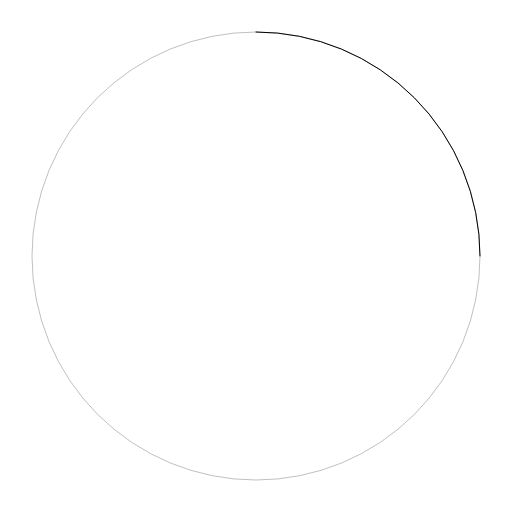
t = 0.00 s
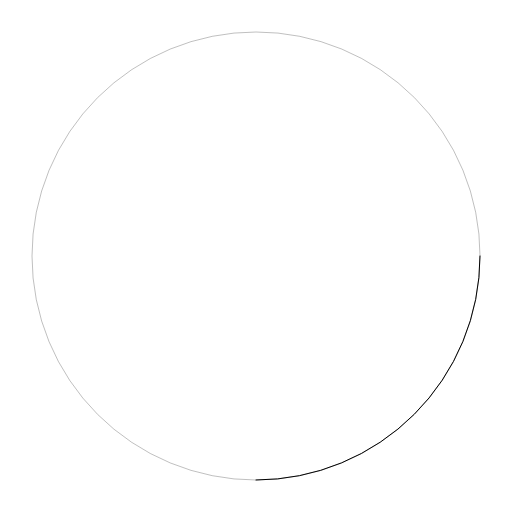
t = 0.25 s
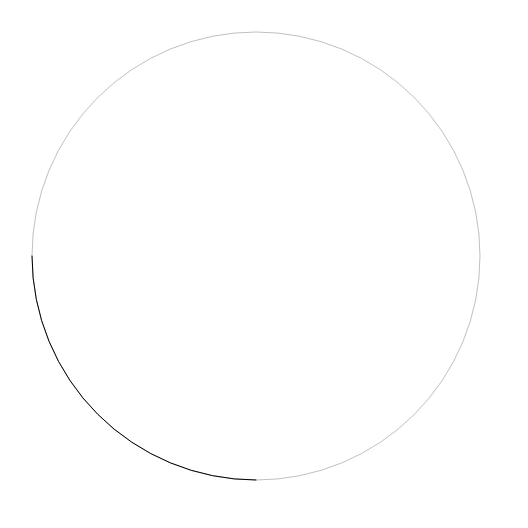
t = 0.50 s
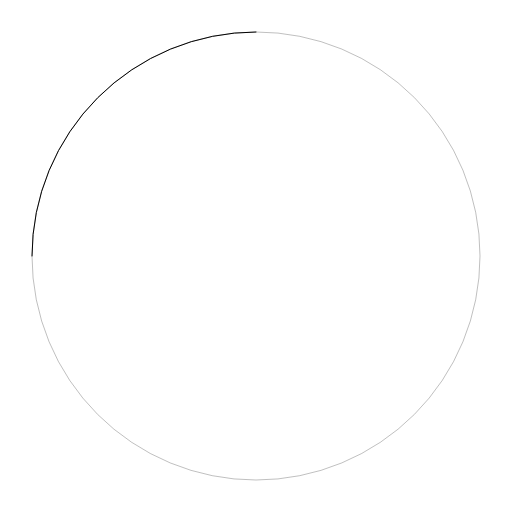
t = 0.75 s

The animated SVG that drew these frames (rendered in a browser with its animation timeline set to each time). Animation: 1 SMIL element (animateTransform=1); one cycle of 1.00 s, repeats indefinitely.

<?xml version="1.0" encoding="utf-8"?>
<!DOCTYPE svg PUBLIC "-//W3C//DTD SVG 1.1//EN" "http://www.w3.org/Graphics/SVG/1.1/DTD/svg11.dtd">
<svg xmlns="http://www.w3.org/2000/svg" xmlns:xlink="http://www.w3.org/1999/xlink" width="64" height="64" viewBox="0 0 16 16" fill="none" data-view-component="true">
<animateTransform attributeName="transform" attributeType="XML" type="rotate" from="0" to="360" dur="1s" repeatCount="indefinite"/>
<circle cx="8" cy="8" r="7" stroke="currentColor" stroke-opacity="0.25" stroke-width="1" vector-effect="non-scaling-stroke"></circle>
<path d="M15 8a7.002 7.002 0 00-7-7" stroke="currentColor" stroke-width="1" stroke-linecap="round" vector-effect="non-scaling-stroke"></path>
</svg>